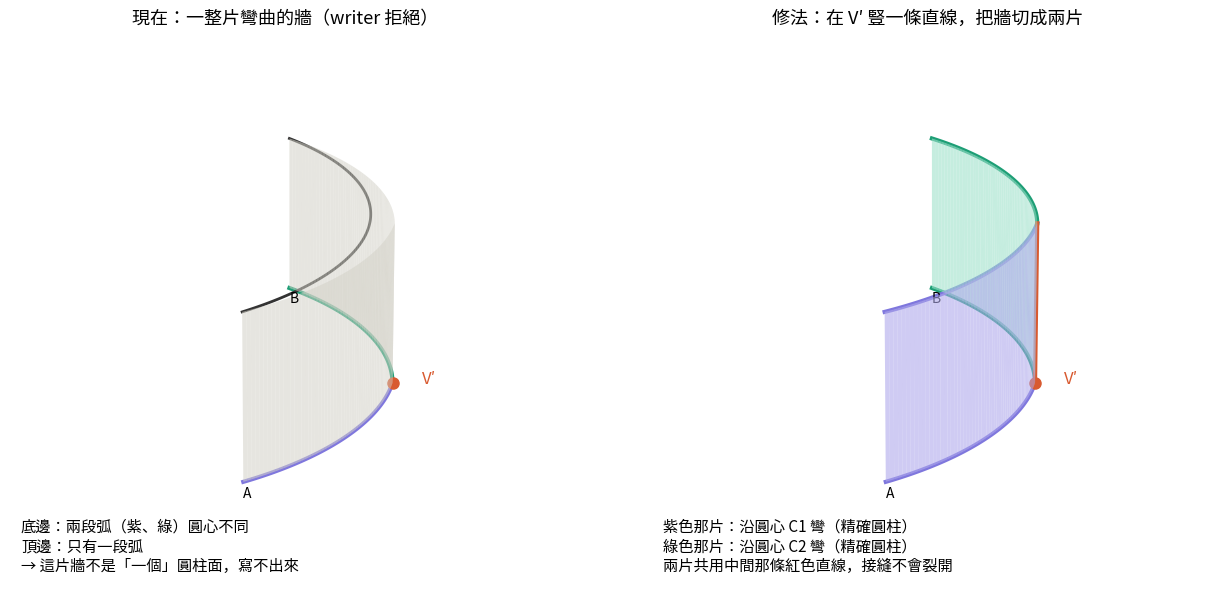

Write Python code to recreate this figure.
import numpy as np, matplotlib
matplotlib.use("Agg")
import matplotlib.pyplot as plt
from matplotlib import font_manager as fm
from mpl_toolkits.mplot3d.art3d import Poly3DCollection
fam=[f.name for f in fm.fontManager.ttflist if "CJK" in f.name and ("TC" in f.name or "SC" in f.name)]
plt.rcParams["font.family"]=fam[0] if fam else "sans-serif"
P,G,R,K="#7F77DD","#1D9E75","#D85A30","#333"
r,h=10,4
def arc(c,p,q,n=60):
    a=np.arctan2(p[1]-c[1],p[0]-c[0]);b=np.arctan2(q[1]-c[1],q[0]-c[0])
    while b-a>np.pi:b-=2*np.pi
    while a-b>np.pi:b+=2*np.pi
    t=np.linspace(a,b,n);return np.c_[c[0]+r*np.cos(t),c[1]+r*np.sin(t)]
def center(p,q):
    m=(p+q)/2;d=q-p;L=np.linalg.norm(d);hh=np.sqrt(r**2-(L/2)**2);nn=np.array([-d[1],d[0]])/L
    return min([m+hh*nn,m-hh*nn],key=np.linalg.norm)
A=np.array([r,0.]);B=np.array([0.,r]);V=np.array([r/np.sqrt(2)]*2);Vp=V+np.array([.55,.45])
c1,c2=center(A,Vp),center(Vp,B);a1,a2=arc(c1,A,Vp),arc(c2,Vp,B)
def panel(ax,pts,col,alpha):
    quads=[[ (*pts[i],0),(*pts[i+1],0),(*pts[i+1],h),(*pts[i],h)] for i in range(len(pts)-1)]
    ax.add_collection3d(Poly3DCollection(quads,facecolor=col,edgecolor="none",alpha=alpha))
fig=plt.figure(figsize=(13,6))
for k,title in enumerate(["現在：一整片彎曲的牆（writer 拒絕）","修法：在 V′ 豎一條直線，把牆切成兩片"]):
    ax=fig.add_subplot(1,2,k+1,projection="3d")
    full=np.r_[a1,a2[1:]]
    if k==0:
        panel(ax,full,"#D3D1C7",.55)
        ax.plot(*a1.T,0,color=P,lw=3);ax.plot(*a2.T,0,color=G,lw=3)
        top=arc(np.zeros(2),A,B,120);ax.plot(*top.T,h,color=K,lw=2)
        ax.text2D(.02,.02,"底邊：兩段弧（紫、綠）圓心不同\n頂邊：只有一段弧\n→ 這片牆不是「一個」圓柱面，寫不出來",transform=ax.transAxes,fontsize=11)
    else:
        panel(ax,a1,"#AFA9EC",.6);panel(ax,a2,"#9FE1CB",.6)
        ax.plot(*a1.T,0,color=P,lw=3);ax.plot(*a2.T,0,color=G,lw=3)
        ax.plot(*a1.T,h,color=P,lw=3);ax.plot(*a2.T,h,color=G,lw=3)
        ax.plot([Vp[0]]*2,[Vp[1]]*2,[0,h],color=R,lw=3)
        ax.text2D(.02,.02,"紫色那片：沿圓心 C1 彎（精確圓柱）\n綠色那片：沿圓心 C2 彎（精確圓柱）\n兩片共用中間那條紅色直線，接縫不會裂開",transform=ax.transAxes,fontsize=11)
    ax.plot([Vp[0]],[Vp[1]],[0],"o",color=R,ms=8);ax.text(Vp[0]+.6,Vp[1]+.6,0,"V′",color=R,fontsize=12)
    ax.text(*A,-.4,"A");ax.text(*B,-.4,"B")
    ax.set_title(title,fontsize=13);ax.set_box_aspect((1,1,.45));ax.view_init(elev=22,azim=-40)
    ax.set_xlim(0,11);ax.set_ylim(0,11);ax.set_zlim(0,h);ax.set_axis_off()
fig.tight_layout();fig.savefig("wall_3d.png",dpi=150,facecolor="white")
